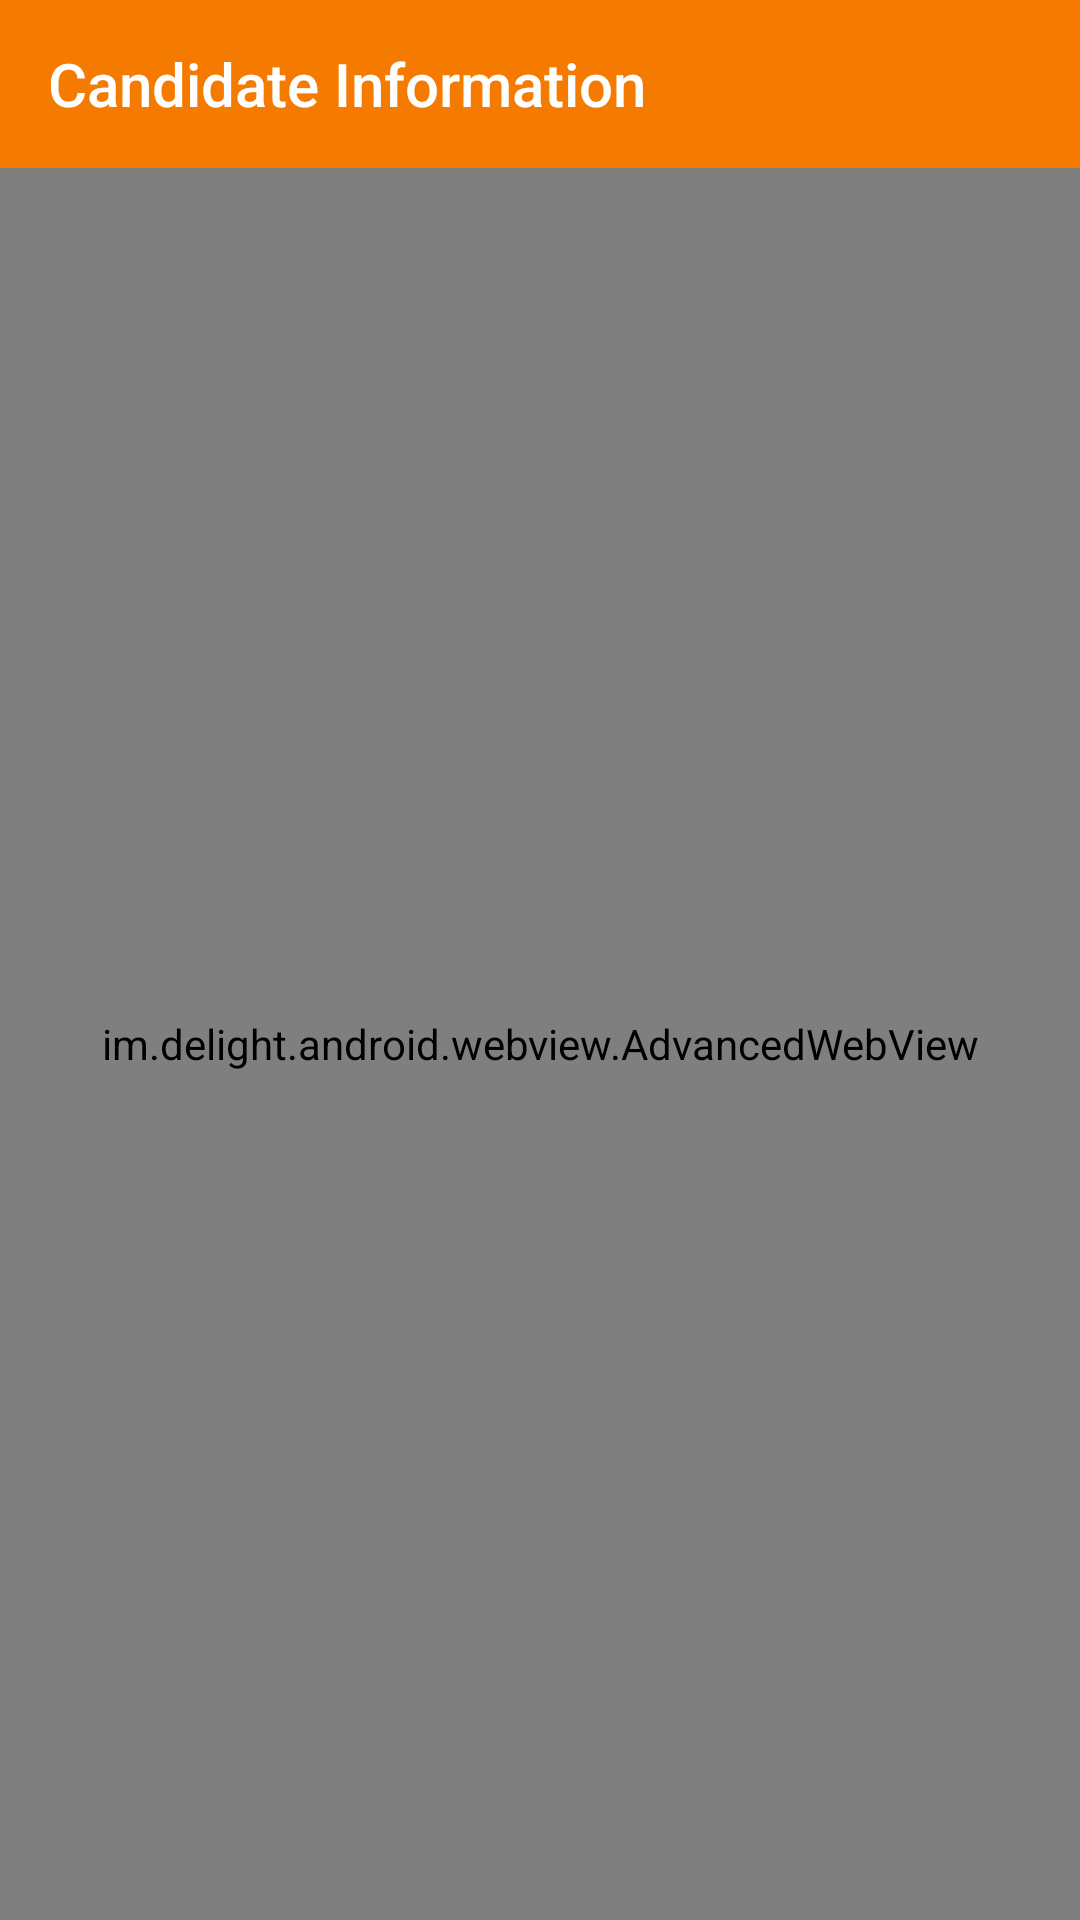

Write the Android layout XML for this screen, with the resource values it uses.
<!-- AndroidManifest.xml: application theme AppTheme -->
<!-- res/layout/activity_web.xml -->
<?xml version="1.0" encoding="utf-8"?>
<LinearLayout
    xmlns:android="http://schemas.android.com/apk/res/android"
    xmlns:app="http://schemas.android.com/apk/res-auto"
    xmlns:tools="http://schemas.android.com/tools"
    android:layout_width="match_parent"
    android:layout_height="match_parent"
    android:orientation="vertical"
    tools:context=".activity.WebActivity">

    <androidx.appcompat.widget.Toolbar
        android:id="@+id/toolbar"
        android:layout_width="match_parent"
        android:layout_height="?attr/actionBarSize"
        android:background="?attr/colorPrimaryDark"
        app:title="Candidate Information"
        app:titleTextColor="@color/white"
        app:navigationIcon="@drawable/ic_arrow_back"
        app:popupTheme="@style/AppTheme.PopupOverlay" />

    <im.delight.android.webview.AdvancedWebView
        android:id="@+id/webView"
        android:layout_width="match_parent"
        android:layout_height="match_parent"/>

</LinearLayout>
<!-- resources referenced by this layout -->
<resources>
  <color name="white">#FFF</color>
  <style name="AppTheme.PopupOverlay" parent="ThemeOverlay.AppCompat.Light" />
  <style name="AppTheme" parent="Theme.AppCompat.Light.DarkActionBar">
          
          <item name="colorPrimary">@color/colorPrimary</item>
          <item name="colorPrimaryDark">@color/colorPrimaryDark</item>
          <item name="colorAccent">@color/colorAccent</item>
          <item name="windowActionBar">false</item>
          <item name="windowNoTitle">true</item>
  
          <item name="drawerArrowStyle">@style/DrawerArrowStyle</item>
      </style>
  <color name="colorPrimary">#F57B00</color>
  <color name="colorPrimaryDark">#F57B00</color>
  <color name="colorAccent">#F57B00</color>
  <style name="DrawerArrowStyle" parent="Widget.AppCompat.DrawerArrowToggle">
          <item name="color">@color/colorPrimaryDark</item>
      </style>
</resources>
